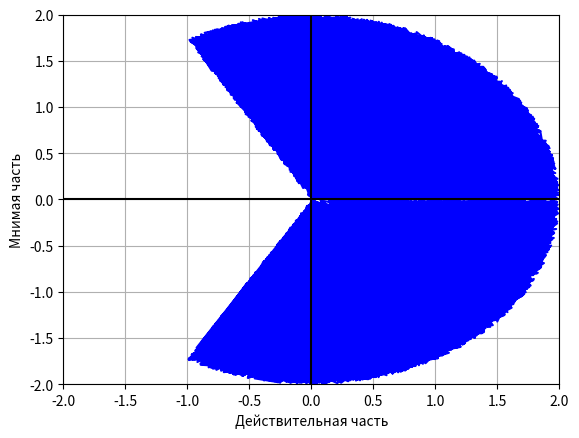

This chart was generated by the following Python code:
import matplotlib.pyplot as plt
import numpy as np
import numpy.random as rnd

x = 3 - 6*rnd.rand(100000)
y = 3 - 6*rnd.rand(100000)
z = -3*x + 3j*y
phi = np.angle(z)
P1 = ((phi >= np.pi/3) & (np.abs(z) <= 6))
P2 = ((-phi >= np.pi/3) & (np.abs(z) <= 6))

plt.plot(x[P1], y[P1], color='b')
plt.plot(x[P2], y[P2], color='b')

plt.axis([-2, 2, -2, 2])
plt.axhline(y=0, color='black')
plt.axvline(x=0, color='black')

plt.grid()
plt.xlabel('Действительная часть')
plt.ylabel('Мнимая часть')
plt.show()
